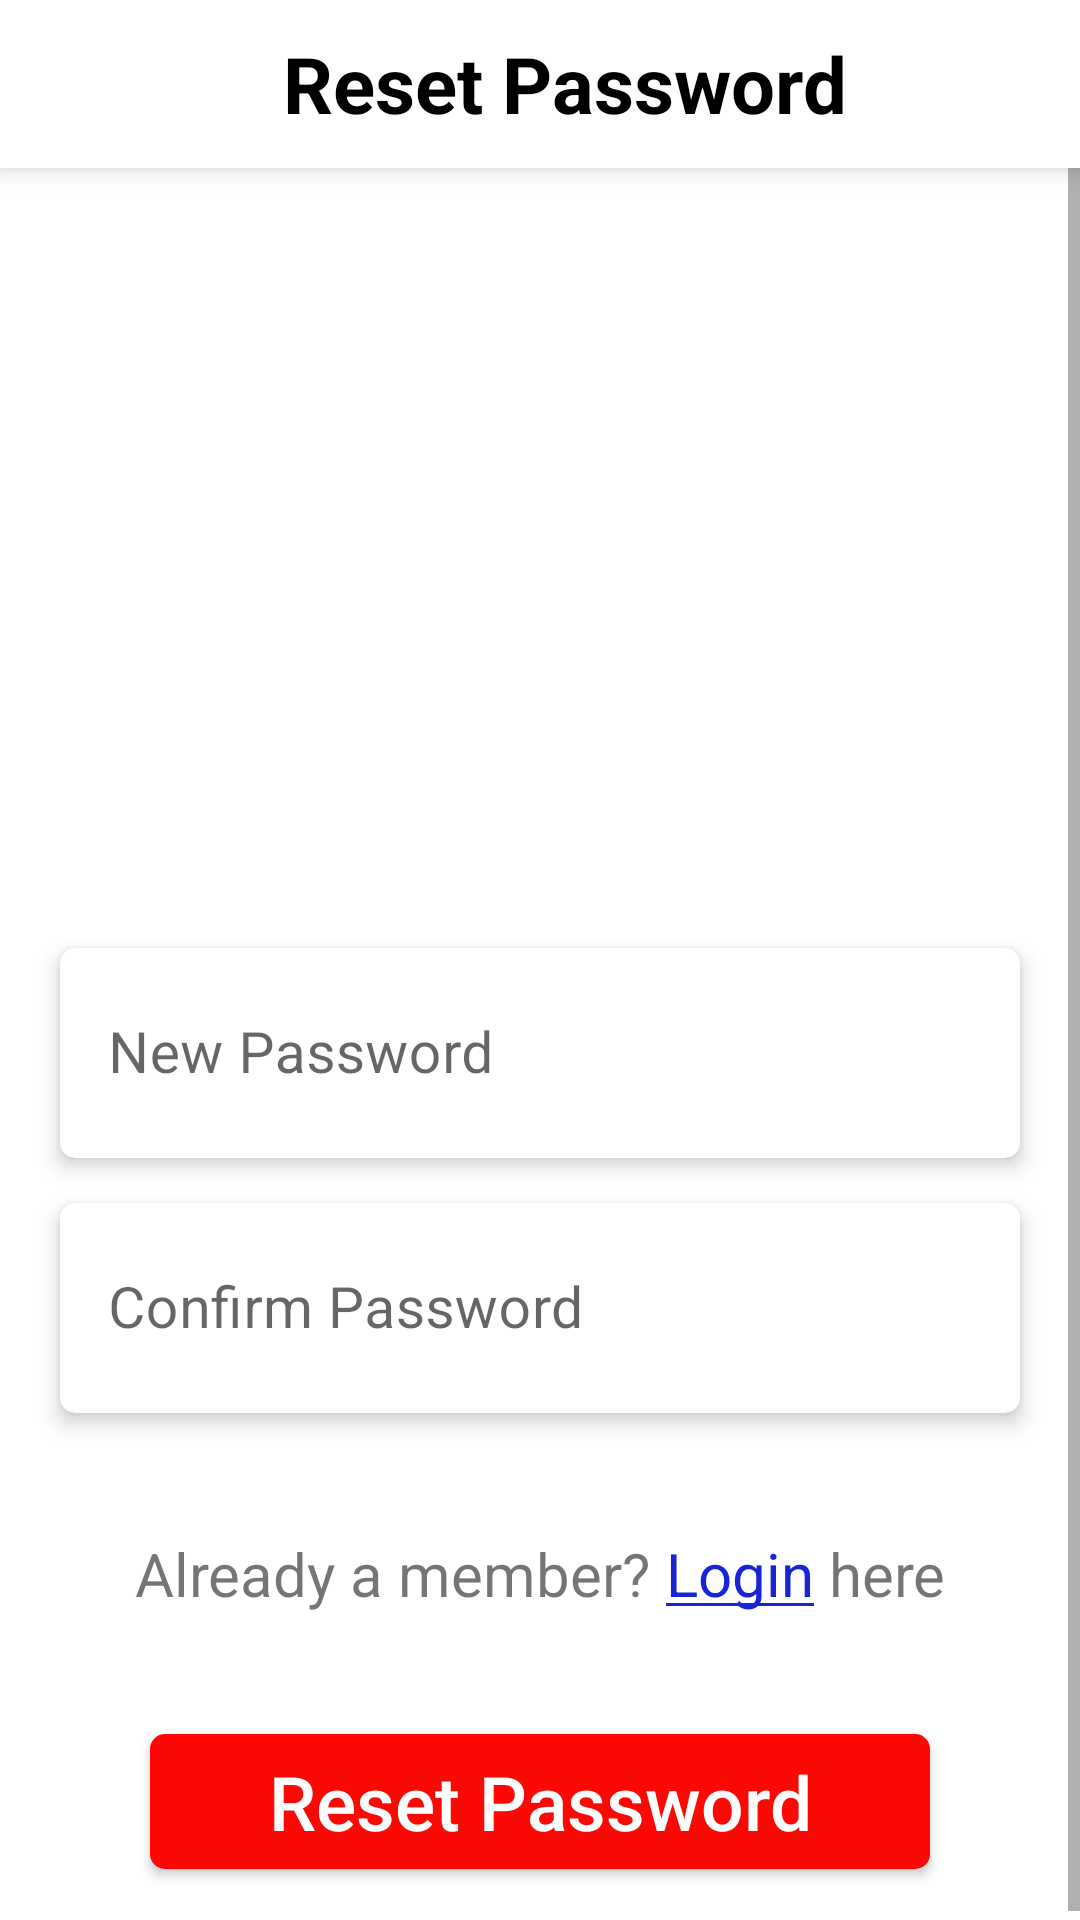

The Android layout XML behind this screen, and the referenced resources:
<!-- AndroidManifest.xml: application theme Theme.HBApplicationGroupB -->
<!-- res/layout/fragment_reset_password.xml -->
<?xml version="1.0" encoding="utf-8"?>
<androidx.constraintlayout.widget.ConstraintLayout xmlns:android="http://schemas.android.com/apk/res/android"
    xmlns:tools="http://schemas.android.com/tools"
    android:layout_width="match_parent"
    android:layout_height="match_parent"
    xmlns:local="http://schemas.android.com/apk/res-auto"
    xmlns:app="http://schemas.android.com/apk/res-auto"
    tools:context=".ui.userAuthenticationScreen.ResetPasswordFragment">

    <androidx.appcompat.widget.Toolbar
        android:id="@+id/forgot_password_toolbar"
        android:layout_width="match_parent"
        android:layout_height="wrap_content"
        android:background="@color/white"
        android:elevation="5dp"
        android:minHeight="?attr/actionBarSize"
        android:padding="0dp"
        local:layout_constraintEnd_toEndOf="parent"
        local:layout_constraintStart_toStartOf="parent"
        local:layout_constraintTop_toTopOf="parent"
        local:popupTheme="@style/ThemeOverlay.AppCompat.Light"
        local:theme="@style/ThemeOverlay.AppCompat.Dark.ActionBar">

        <androidx.constraintlayout.widget.ConstraintLayout
            android:layout_width="match_parent"
            android:layout_height="match_parent">

            <TextView
                android:id="@+id/tv_tool_bar_text"
                android:layout_width="0dp"
                android:layout_height="wrap_content"
                android:layout_marginTop="10dp"
                android:layout_marginBottom="10dp"
                android:text="@string/reset_password"
                style="@style/ToolBarTextStyle"
                app:layout_constraintBottom_toBottomOf="parent"
                app:layout_constraintEnd_toEndOf="parent"
                app:layout_constraintStart_toStartOf="parent"
                app:layout_constraintTop_toTopOf="parent" />
        </androidx.constraintlayout.widget.ConstraintLayout>
    </androidx.appcompat.widget.Toolbar>

    <ScrollView
        android:layout_width="match_parent"
        android:layout_height="0dp"
        local:layout_constraintBottom_toBottomOf="parent"
        local:layout_constraintTop_toBottomOf="@+id/forgot_password_toolbar"
        tools:layout_editor_absoluteX="0dp">

        <androidx.constraintlayout.widget.ConstraintLayout
            android:layout_width="match_parent"
            android:layout_height="wrap_content">

            <ImageView
                android:id="@+id/iv_reset_password"
                android:layout_width="match_parent"
                android:layout_height="180dp"
                android:layout_marginTop="20dp"
                android:src="@drawable/register_01_img"
                app:layout_constraintEnd_toEndOf="parent"
                app:layout_constraintStart_toStartOf="parent"
                app:layout_constraintTop_toTopOf="parent" />

            <androidx.cardview.widget.CardView
                android:id="@+id/reset_password_field_card"
                android:layout_width="match_parent"
                android:layout_height="70dp"
                style="@style/TopUserAuthCard"
                android:layout_marginTop="60dp"
                app:cardElevation="4dp"
                app:layout_constraintTop_toBottomOf="@+id/iv_reset_password">

                <com.google.android.material.textfield.TextInputLayout
                    android:id="@+id/reset_password_input"
                    style="@style/TextInputLayout"
                    android:layout_width="match_parent"
                    android:layout_height="match_parent"
                    android:hint="New Password"
                    app:layout_constraintTop_toBottomOf="@+id/iv_reset_password"
                    app:startIconDrawable="@drawable/icon_padlock">

                    <com.google.android.material.textfield.TextInputEditText
                        android:id="@+id/tv_reset_password"
                        android:layout_width="match_parent"
                        android:layout_height="wrap_content"
                        android:inputType="textPassword"
                        android:textSize="19sp"
                        android:textCursorDrawable="@null" />
                </com.google.android.material.textfield.TextInputLayout>
            </androidx.cardview.widget.CardView>

            <androidx.cardview.widget.CardView
                android:id="@+id/password_field_card"
                android:layout_width="match_parent"
                android:layout_height="70dp"
                style="@style/UserAuthCard"
                app:layout_constraintTop_toBottomOf="@+id/reset_password_field_card">

                <com.google.android.material.textfield.TextInputLayout
                    android:id="@+id/confirm_password_input"
                    style="@style/TextInputLayout"
                    android:layout_width="match_parent"
                    android:layout_height="match_parent"
                    android:hint="Confirm Password"
                    app:layout_constraintTop_toBottomOf="@+id/iv_registration"
                    app:startIconDrawable="@drawable/icon_padlock">

                    <com.google.android.material.textfield.TextInputEditText
                        android:id="@+id/tv_confirm_password"
                        android:layout_width="match_parent"
                        android:layout_height="wrap_content"
                        android:inputType="textPassword"
                        android:textSize="19sp"
                        android:textCursorDrawable="@null" />
                </com.google.android.material.textfield.TextInputLayout>
            </androidx.cardview.widget.CardView>

            <TextView
                android:id="@+id/textView5"
                android:layout_width="wrap_content"
                android:layout_height="wrap_content"
                android:text="Already a member? "
                android:textSize="20sp"
                android:layout_marginTop="40dp"
                android:layout_marginBottom="40dp"
                app:layout_constraintBottom_toTopOf="@+id/btn_reset"
                app:layout_constraintEnd_toEndOf="parent"
                app:layout_constraintEnd_toStartOf="@+id/tv_reset_password_login"
                app:layout_constraintHorizontal_bias="0.5"
                app:layout_constraintHorizontal_chainStyle="packed"
                app:layout_constraintStart_toStartOf="parent"
                app:layout_constraintTop_toBottomOf="@+id/password_field_card" />

            <TextView
                android:id="@+id/tv_reset_password_login"
                android:layout_width="wrap_content"
                android:layout_height="wrap_content"
                android:text="@string/login"
                android:textColor="@color/link_color"
                android:textSize="20sp"
                app:layout_constraintEnd_toStartOf="@+id/textView7"
                app:layout_constraintHorizontal_bias="0.5"
                app:layout_constraintStart_toEndOf="@+id/textView5"
                app:layout_constraintTop_toTopOf="@+id/textView5" />

            <TextView
                android:id="@+id/textView7"
                android:layout_width="wrap_content"
                android:layout_height="wrap_content"
                android:text=" here"
                android:textSize="20sp"
                app:layout_constraintBottom_toBottomOf="@+id/textView5"
                app:layout_constraintEnd_toEndOf="parent"
                app:layout_constraintHorizontal_bias="0.5"
                app:layout_constraintStart_toEndOf="@+id/tv_reset_password_login" />

            <View
                android:layout_width="0dp"
                android:layout_height="1dp"
                android:layout_marginTop="-4dp"
                android:background="@color/link_color"
                app:layout_constraintTop_toBottomOf="@+id/tv_reset_password_login"
                app:layout_constraintStart_toStartOf="@+id/tv_reset_password_login"
                app:layout_constraintEnd_toEndOf="@+id/tv_reset_password_login"/>

            <androidx.appcompat.widget.AppCompatButton
                android:id="@+id/btn_reset"
                style="@style/ButtonStyle"
                android:layout_width="match_parent"
                android:layout_height="45dp"
                android:background="@drawable/bg_button"
                android:text="@string/reset_password"
                app:layout_constraintBottom_toBottomOf="parent"
                app:layout_constraintEnd_toEndOf="parent"
                app:layout_constraintStart_toStartOf="parent" />


        </androidx.constraintlayout.widget.ConstraintLayout>

    </ScrollView>


</androidx.constraintlayout.widget.ConstraintLayout>
<!-- resources referenced by this layout -->
<resources>
  <color name="link_color">#1824d6</color>
  <color name="white">#FFFFFFFF</color>
  <!-- drawable bg_button (drawable-hdpi) -->
  <?xml version="1.0" encoding="utf-8"?>
  <shape xmlns:android="http://schemas.android.com/apk/res/android" android:shape="rectangle">
      <solid android:color="@color/btn_color"/>
      <corners android:radius="5dp"/>
  
  </shape>
  <string name="login">Login</string>
  <string name="reset_password">Reset Password</string>
  <style name="ButtonStyle">
          <item name="android:layout_marginEnd">50dp</item>
          <item name="android:layout_marginStart">50dp</item>
          <item name="android:layout_marginBottom">20dp</item>
          <item name="android:textAllCaps">false</item>
          <item name="android:textColor">@color/white</item>
          <item name="android:textSize">25sp</item>
      </style>
  <style name="TextInputLayout" parent="Widget.MaterialComponents.TextInputLayout.OutlinedBox">
          <item name="helperTextEnabled">true</item>
          <item name="helperTextTextColor">#eb4034</item>
          <item name="startIconTint">#eb4034</item>
          <item name="boxStrokeColor">@color/black</item>
          <item name="boxStrokeWidth">0dp</item>
          <item name="boxStrokeWidthFocused">0dp</item>
          <item name="hintTextColor">@color/black</item>
          <item name="android:textCursorDrawable">@null</item>
      </style>
  <style name="ToolBarTextStyle" parent="TextAppearance.AppCompat">
          <item name="android:textColor">@color/black</item>
          <item name="android:textSize">26sp</item>
          <item name="android:textStyle">bold</item>
          <item name="android:gravity">center</item>
          <item name="singleLine">true</item>
  
      </style>
  <style name="TopUserAuthCard" parent="CardView">
          <item name="android:layout_marginTop">30dp</item>
          <item name="android:layout_marginStart">20dp</item>
          <item name="android:layout_marginEnd">20dp</item>
          <item name="cardCornerRadius">5dp</item>
          <item name="cardElevation">4dp</item>
      </style>
  <style name="UserAuthCard" parent="CardView">
          <item name="android:layout_marginTop">15dp</item>
          <item name="android:layout_marginStart">20dp</item>
          <item name="android:layout_marginEnd">20dp</item>
          <item name="cardCornerRadius">5dp</item>
          <item name="cardElevation">4dp</item>
      </style>
  <style name="Theme.HBApplicationGroupB" parent="Theme.MaterialComponents.DayNight.NoActionBar">
          
          <item name="colorPrimary">@color/custom_orange</item>
          <item name="colorPrimaryVariant">@color/custom_orange</item>
          <item name="colorOnPrimary">@color/white</item>
          
          <item name="colorSecondary">@color/teal_200</item>
          <item name="colorSecondaryVariant">@color/teal_700</item>
          <item name="colorOnSecondary">@color/black</item>
          
          <item name="android:statusBarColor" tools:targetApi="l">@color/custom_orange</item>
          
  
  
      </style>
  <color name="btn_color">#fa0905</color>
  <color name="black">#FF000000</color>
  <color name="custom_orange">#ff3f38</color>
  <color name="teal_200">#FF03DAC5</color>
  <color name="teal_700">#FF018786</color>
</resources>
